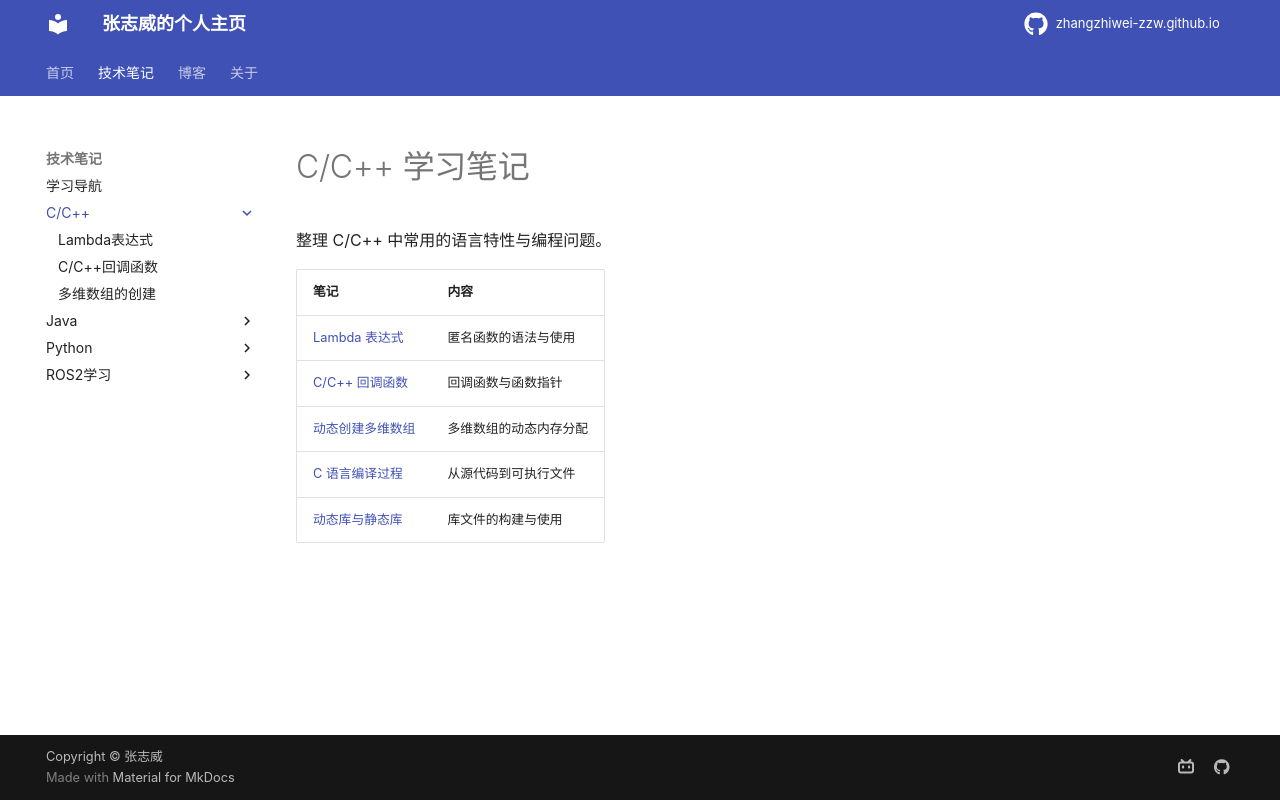

repository: zhangzhiwei-zzw/zhangzhiwei-zzw.github.io · page: C++/index.html · generator: mkdocs

# C/C++ 学习笔记

整理 C/C++ 中常用的语言特性与编程问题。

| 笔记 | 内容 |
| --- | --- |
| [Lambda 表达式](Lambda表达式.md) | 匿名函数的语法与使用 |
| [C/C++ 回调函数](C++回调函数.md) | 回调函数与函数指针 |
| [动态创建多维数组](动态开辟多维数组.md) | 多维数组的动态内存分配 |
| [C 语言编译过程](C语言编译过程.md) | 从源代码到可执行文件 |
| [动态库与静态库](C语言动态库与静态库.md) | 库文件的构建与使用 |
